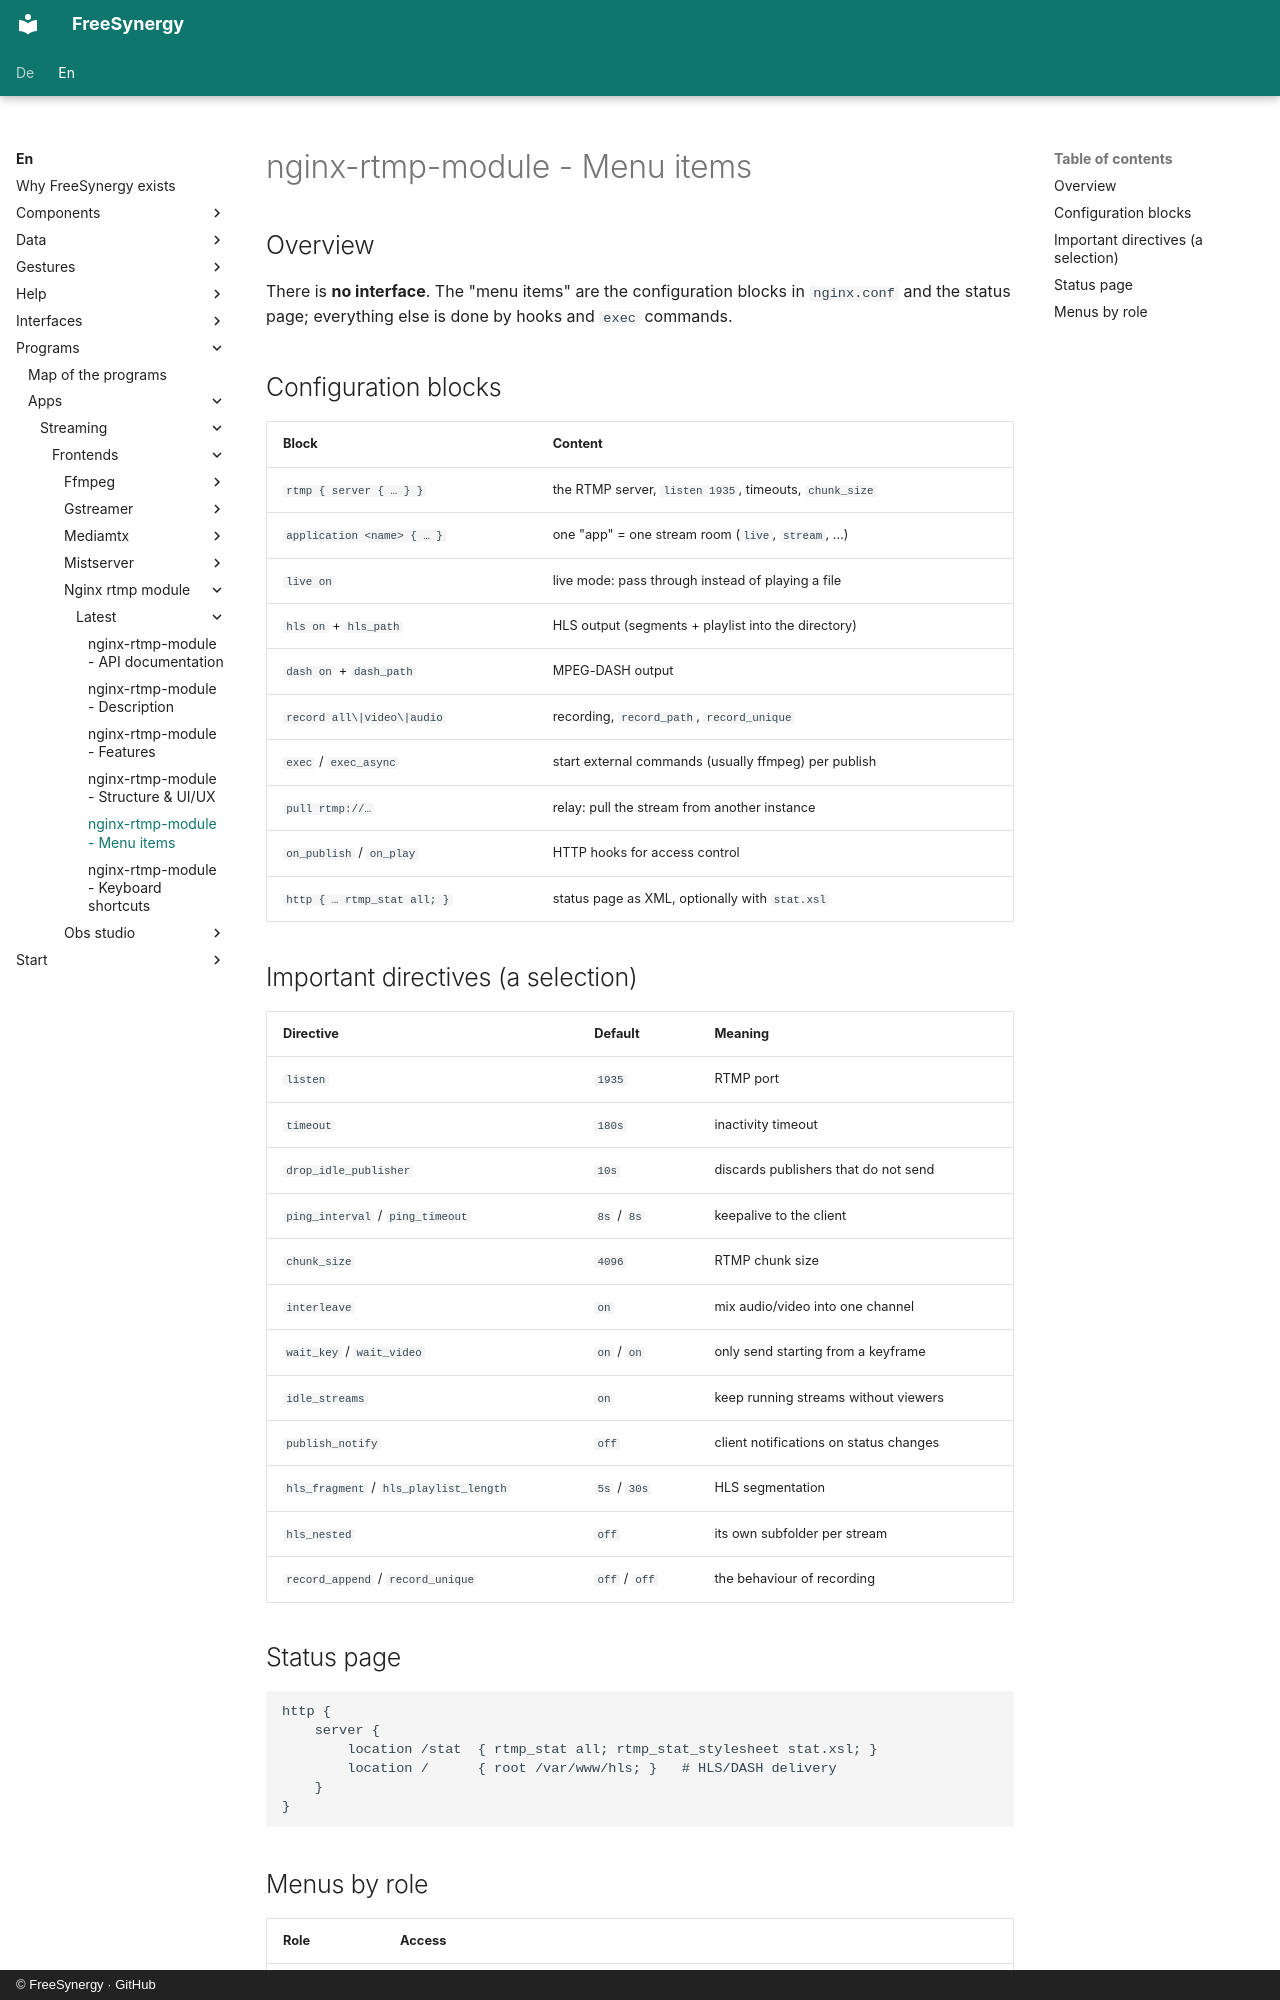

repository: FreeSynergy/fs-documentation · page: en/programs/apps/streaming/frontends/nginx-rtmp-module/latest/menus/index.html · generator: mkdocs · copyright: © FreeSynergy · GitHub

# nginx-rtmp-module - Menu items

## Overview

There is **no interface**. The "menu items" are the configuration blocks in `nginx.conf` and the status page; everything else is done by hooks and `exec` commands.

## Configuration blocks

| Block | Content |
|-------|---------|
| `rtmp { server { … } }` | the RTMP server, `listen 1935`, timeouts, `chunk_size` |
| `application <name> { … }` | one "app" = one stream room (`live`, `stream`, …) |
| `live on` | live mode: pass through instead of playing a file |
| `hls on` + `hls_path` | HLS output (segments + playlist into the directory) |
| `dash on` + `dash_path` | MPEG-DASH output |
| `record all\|video\|audio` | recording, `record_path`, `record_unique` |
| `exec` / `exec_async` | start external commands (usually ffmpeg) per publish |
| `pull rtmp://…` | relay: pull the stream from another instance |
| `on_publish` / `on_play` | HTTP hooks for access control |
| `http { … rtmp_stat all; }` | status page as XML, optionally with `stat.xsl` |

## Important directives (a selection)

| Directive | Default | Meaning |
|-----------|---------|---------|
| `listen` | `1935` | RTMP port |
| `timeout` | `180s` | inactivity timeout |
| `drop_idle_publisher` | `10s` | discards publishers that do not send |
| `ping_interval` / `ping_timeout` | `8s` / `8s` | keepalive to the client |
| `chunk_size` | `4096` | RTMP chunk size |
| `interleave` | `on` | mix audio/video into one channel |
| `wait_key` / `wait_video` | `on` / `on` | only send starting from a keyframe |
| `idle_streams` | `on` | keep running streams without viewers |
| `publish_notify` | `off` | client notifications on status changes |
| `hls_fragment` / `hls_playlist_length` | `5s` / `30s` | HLS segmentation |
| `hls_nested` | `off` | its own subfolder per stream |
| `record_append` / `record_unique` | `off` / `off` | the behaviour of recording |

## Status page

```nginx
http {
    server {
        location /stat  { rtmp_stat all; rtmp_stat_stylesheet stat.xsl; }
        location /      { root /var/www/hls; }   # HLS/DASH delivery
    }
}
```
